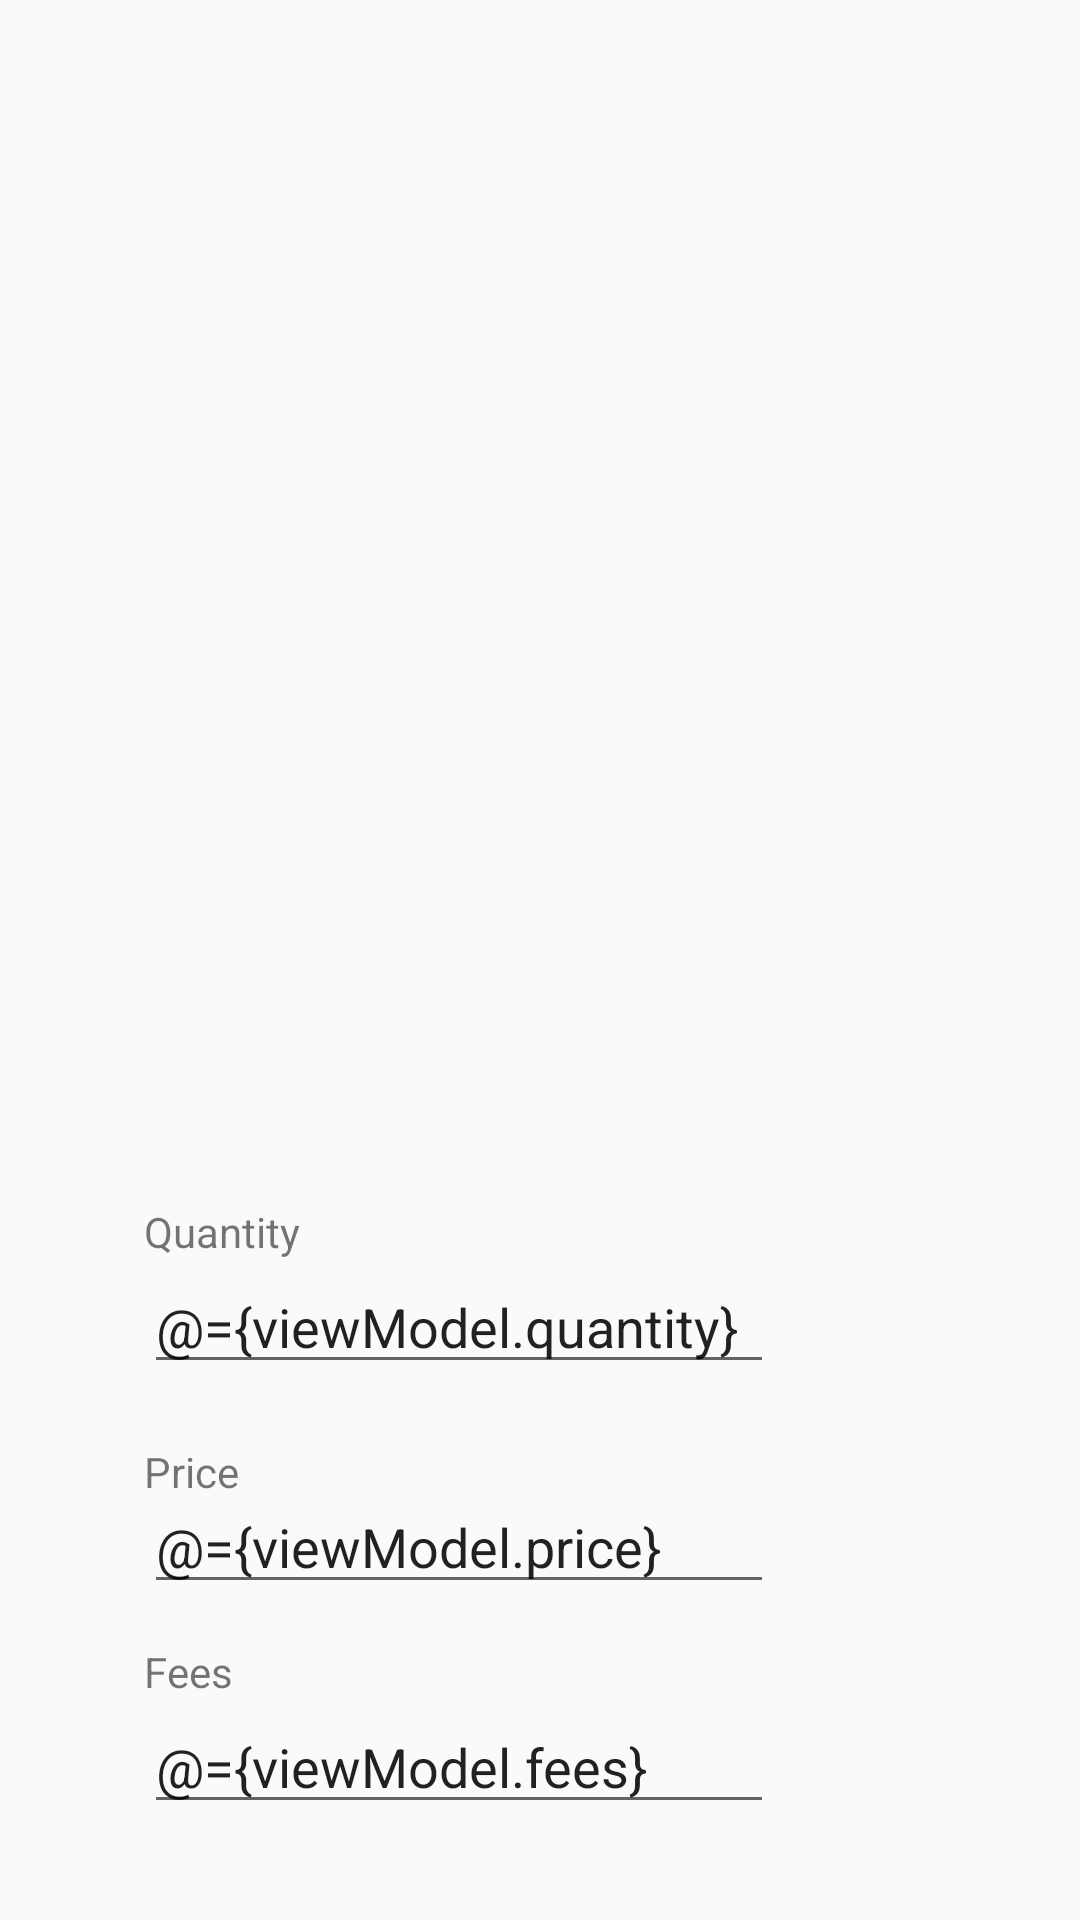

Produce the Android XML layout that renders to this screen, including the resource entries it uses.
<!-- AndroidManifest.xml: application theme AppTheme -->
<!-- res/layout/fragment_transaction_detail.xml -->
<?xml version="1.0" encoding="utf-8"?>

<layout xmlns:android="http://schemas.android.com/apk/res/android"
        xmlns:app="http://schemas.android.com/apk/res-auto"
        xmlns:tools="http://schemas.android.com/tools">
    <data>
        <variable
            name="viewModel"
            type="parkerstevens.net.simplestocktracker.viewmodel.TransactionDetailViewModel"/>
    </data>
    <android.support.constraint.ConstraintLayout
        android:layout_width="match_parent"
        android:layout_height="match_parent">

        <TextView
            android:id="@+id/company_name_text_detail"
            android:layout_width="wrap_content"
            android:layout_height="wrap_content"
            android:layout_marginLeft="8dp"
            android:layout_marginRight="8dp"
            android:layout_marginTop="24dp"
            android:text="@{viewModel.name}"
            android:textAppearance="@style/TextAppearance.AppCompat.Large"
            app:layout_constraintLeft_toLeftOf="parent"
            app:layout_constraintRight_toRightOf="parent"
            app:layout_constraintTop_toTopOf="parent"
            tools:text="Microsoft Corporation and sons"/>

        <TextView
            android:id="@+id/company_symbol_text_detail"
            android:layout_width="wrap_content"
            android:layout_height="wrap_content"
            android:layout_marginLeft="48dp"
            android:layout_marginTop="28dp"
            android:text="@{viewModel.symbol}"
            android:textAppearance="@style/TextAppearance.AppCompat.Medium"
            app:layout_constraintLeft_toLeftOf="parent"
            app:layout_constraintTop_toBottomOf="@+id/company_name_text_detail"
            tools:text="MSFT"/>

        <EditText
            android:id="@+id/quantity_text_edit"
            android:layout_width="wrap_content"
            android:layout_height="wrap_content"
            android:layout_marginBottom="32dp"
            android:layout_marginLeft="48dp"
            android:ems="10"
            android:inputType="number"
            android:text="@={viewModel.quantity}"
            app:layout_constraintBottom_toTopOf="@+id/price_text_edit"
            app:layout_constraintLeft_toLeftOf="parent"
            tools:text="100"
            />

        <EditText
            android:id="@+id/price_text_edit"
            android:layout_width="wrap_content"
            android:layout_height="wrap_content"
            android:layout_marginBottom="32dp"
            android:layout_marginLeft="48dp"
            android:ems="10"
            android:inputType="numberDecimal"
            android:text="@={viewModel.price}"
            app:layout_constraintBottom_toTopOf="@+id/fees_text_edit"
            app:layout_constraintLeft_toLeftOf="parent"
            tools:text="53.99"/>

        <EditText
            android:id="@+id/fees_text_edit"
            android:layout_width="wrap_content"
            android:layout_height="wrap_content"
            android:layout_marginBottom="32dp"
            android:layout_marginLeft="48dp"
            android:ems="10"
            android:inputType="numberDecimal"
            android:text="@={viewModel.fees}"
            app:layout_constraintBottom_toBottomOf="parent"
            app:layout_constraintLeft_toLeftOf="parent"
            tools:text="5.00"/>

        <TextView
            android:id="@+id/quantity_label"
            android:layout_width="wrap_content"
            android:layout_height="wrap_content"
            android:layout_marginBottom="0dp"
            android:layout_marginLeft="48dp"
            android:labelFor="@id/quantity_text_edit"
            android:text="@string/quantity"
            app:layout_constraintBottom_toTopOf="@+id/quantity_text_edit"
            app:layout_constraintLeft_toLeftOf="parent"
            android:layout_marginTop="8dp"
            app:layout_constraintTop_toBottomOf="@+id/company_symbol_text_detail"
            app:layout_constraintVertical_bias="1.0"/>

        <TextView
            android:id="@+id/price_label"
            android:layout_width="wrap_content"
            android:layout_height="wrap_content"
            android:layout_marginBottom="-7dp"
            android:layout_marginLeft="48dp"
            android:text="@string/price"
            app:layout_constraintBottom_toTopOf="@+id/price_text_edit"
            app:layout_constraintLeft_toLeftOf="parent"
            tools:labelFor="@+id/price_text_edit"/>

        <TextView
            android:id="@+id/fees_label"
            android:layout_width="wrap_content"
            android:layout_height="wrap_content"
            android:layout_marginBottom="0dp"
            android:layout_marginLeft="48dp"
            android:labelFor="@id/fees_text_edit"
            android:text="@string/fees"
            app:layout_constraintBottom_toTopOf="@+id/fees_text_edit"
            app:layout_constraintLeft_toLeftOf="parent"/>
    </android.support.constraint.ConstraintLayout>

</layout>
<!-- resources referenced by this layout -->
<resources>
  <string name="fees">Fees</string>
  <string name="price">Price</string>
  <string name="quantity">Quantity</string>
  <style name="AppTheme" parent="Theme.AppCompat.Light.NoActionBar">
          
          <item name="colorPrimary">@color/colorPrimary</item>
          <item name="colorPrimaryDark">@color/colorPrimaryDark</item>
          <item name="colorAccent">@color/colorAccent</item>
      </style>
  <color name="colorPrimary">#365f88</color>
  <color name="colorPrimaryDark">#2f5174</color>
  <color name="colorAccent">#7b5355</color>
</resources>
